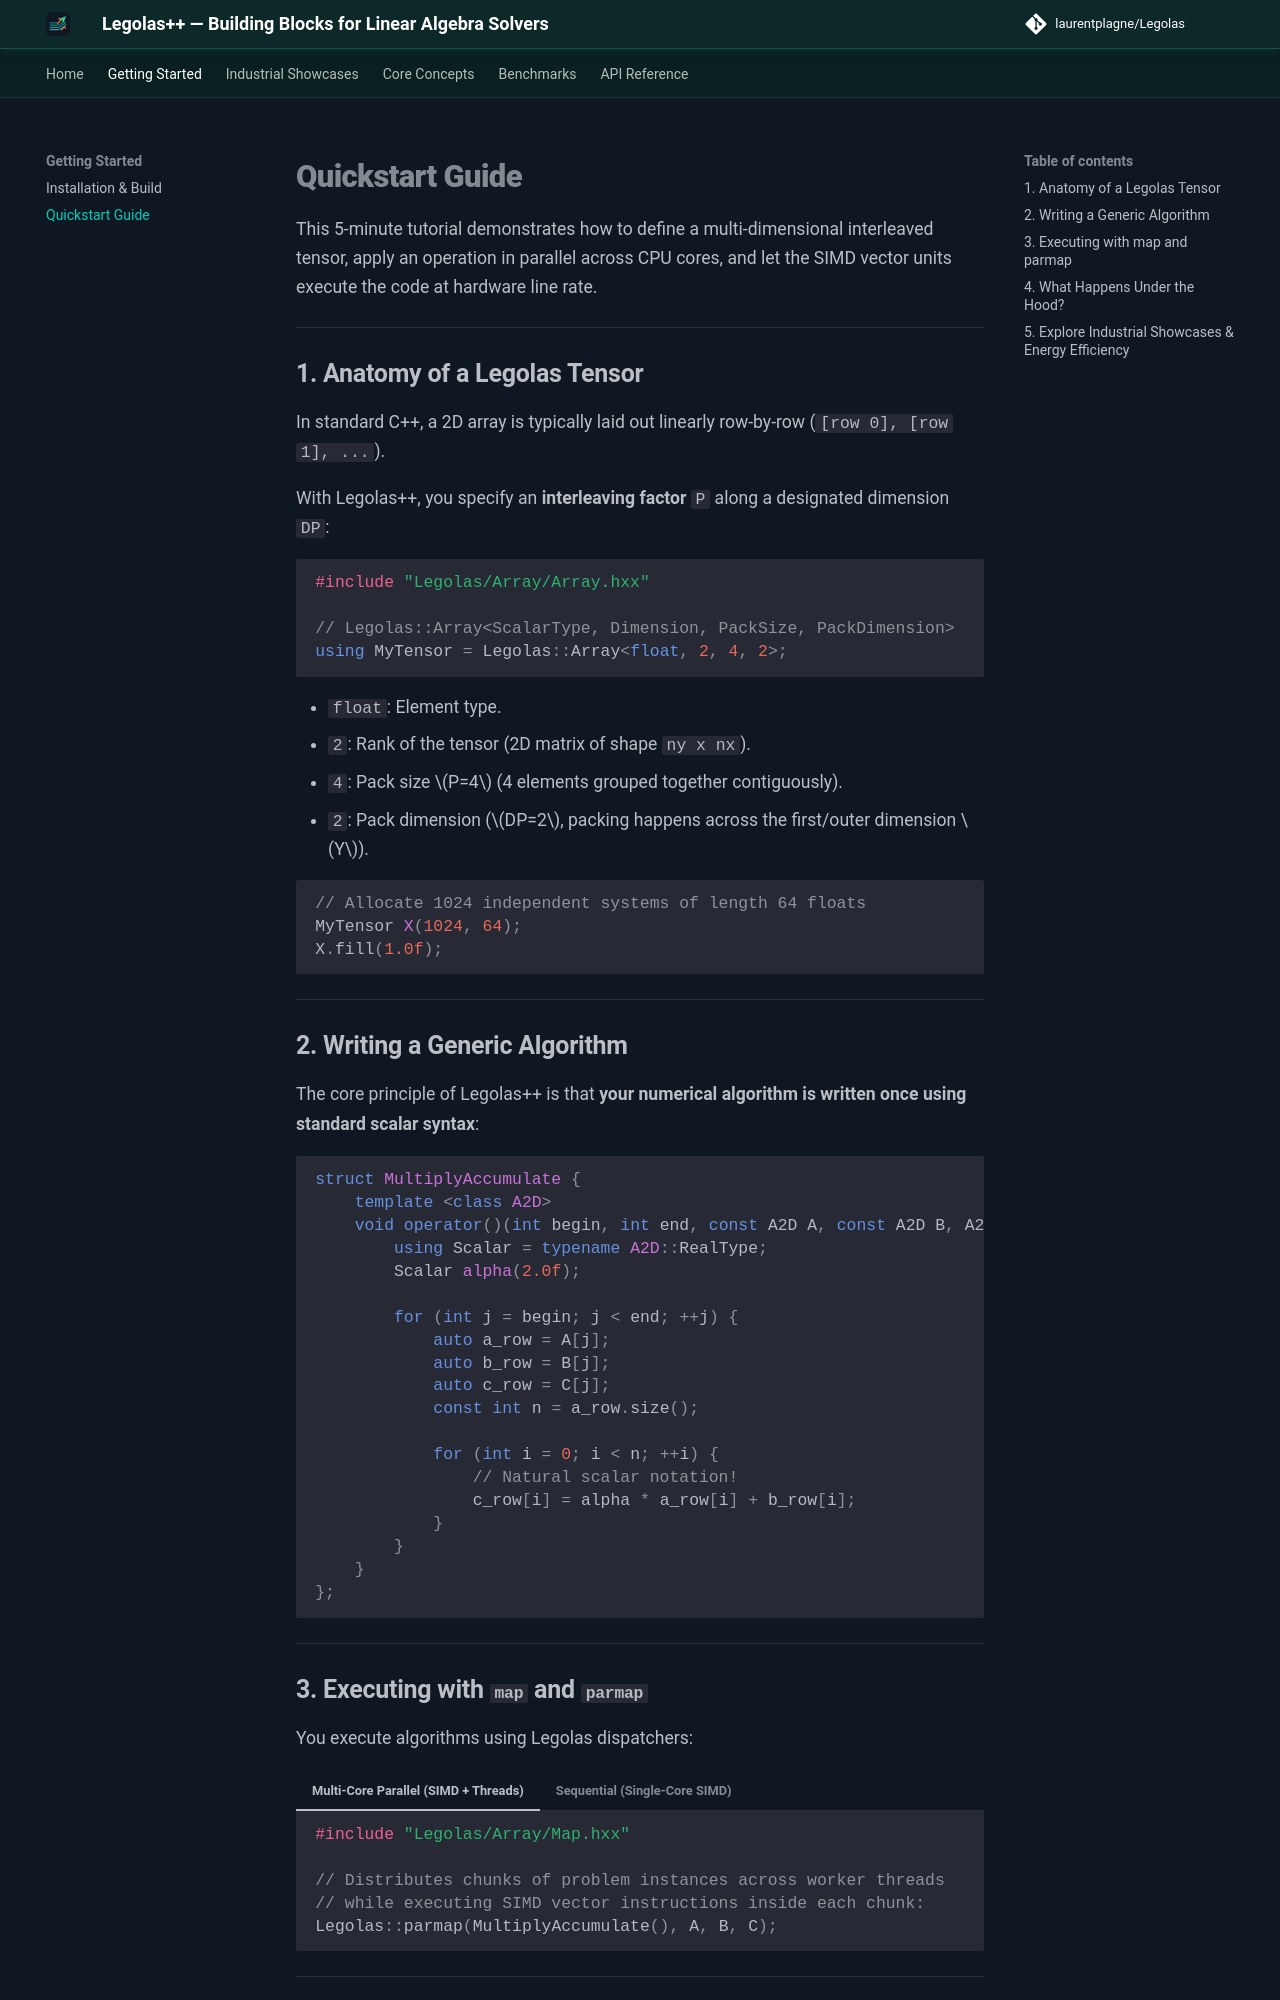

repository: LaurentPlagne/Legolas · page: getting-started/quickstart/index.html · generator: mkdocs

# Quickstart Guide

This 5-minute tutorial demonstrates how to define a multi-dimensional interleaved tensor, apply an operation in parallel across CPU cores, and let the SIMD vector units execute the code at hardware line rate.

---

## 1. Anatomy of a Legolas Tensor

In standard C++, a 2D array is typically laid out linearly row-by-row (`[row 0], [row 1], ...`).

With Legolas++, you specify an **interleaving factor** `P` along a designated dimension `DP`:

```cpp
#include "Legolas/Array/Array.hxx"

// Legolas::Array<ScalarType, Dimension, PackSize, PackDimension>
using MyTensor = Legolas::Array<float, 2, 4, 2>;
```

- `float`: Element type.
- `2`: Rank of the tensor (2D matrix of shape `ny x nx`).
- `4`: Pack size $P=4$ (4 elements grouped together contiguously).
- `2`: Pack dimension ($DP=2$, packing happens across the first/outer dimension $Y$).

```cpp
// Allocate 1024 independent systems of length 64 floats
MyTensor X(1024, 64);
X.fill(1.0f);
```

---

## 2. Writing a Generic Algorithm

The core principle of Legolas++ is that **your numerical algorithm is written once using standard scalar syntax**:

```cpp
struct MultiplyAccumulate {
    template <class A2D>
    void operator()(int begin, int end, const A2D A, const A2D B, A2D C) const {
        using Scalar = typename A2D::RealType;
        Scalar alpha(2.0f);

        for (int j = begin; j < end; ++j) {
            auto a_row = A[j];
            auto b_row = B[j];
            auto c_row = C[j];
            const int n = a_row.size();

            for (int i = 0; i < n; ++i) {
                // Natural scalar notation!
                c_row[i] = alpha * a_row[i] + b_row[i];
            }
        }
    }
};
```

---

## 3. Executing with `map` and `parmap`

You execute algorithms using Legolas dispatchers:

=== "Multi-Core Parallel (SIMD + Threads)"

    ```cpp
    #include "Legolas/Array/Map.hxx"

    // Distributes chunks of problem instances across worker threads
    // while executing SIMD vector instructions inside each chunk:
    Legolas::parmap(MultiplyAccumulate(), A, B, C);
    ```

=== "Sequential (Single-Core SIMD)"

    ```cpp
    #include "Legolas/Array/Map.hxx"

    // Runs on a single core, but processes P elements per clock cycle in SIMD:
    Legolas::map(MultiplyAccumulate(), A, B, C);
    ```

---
